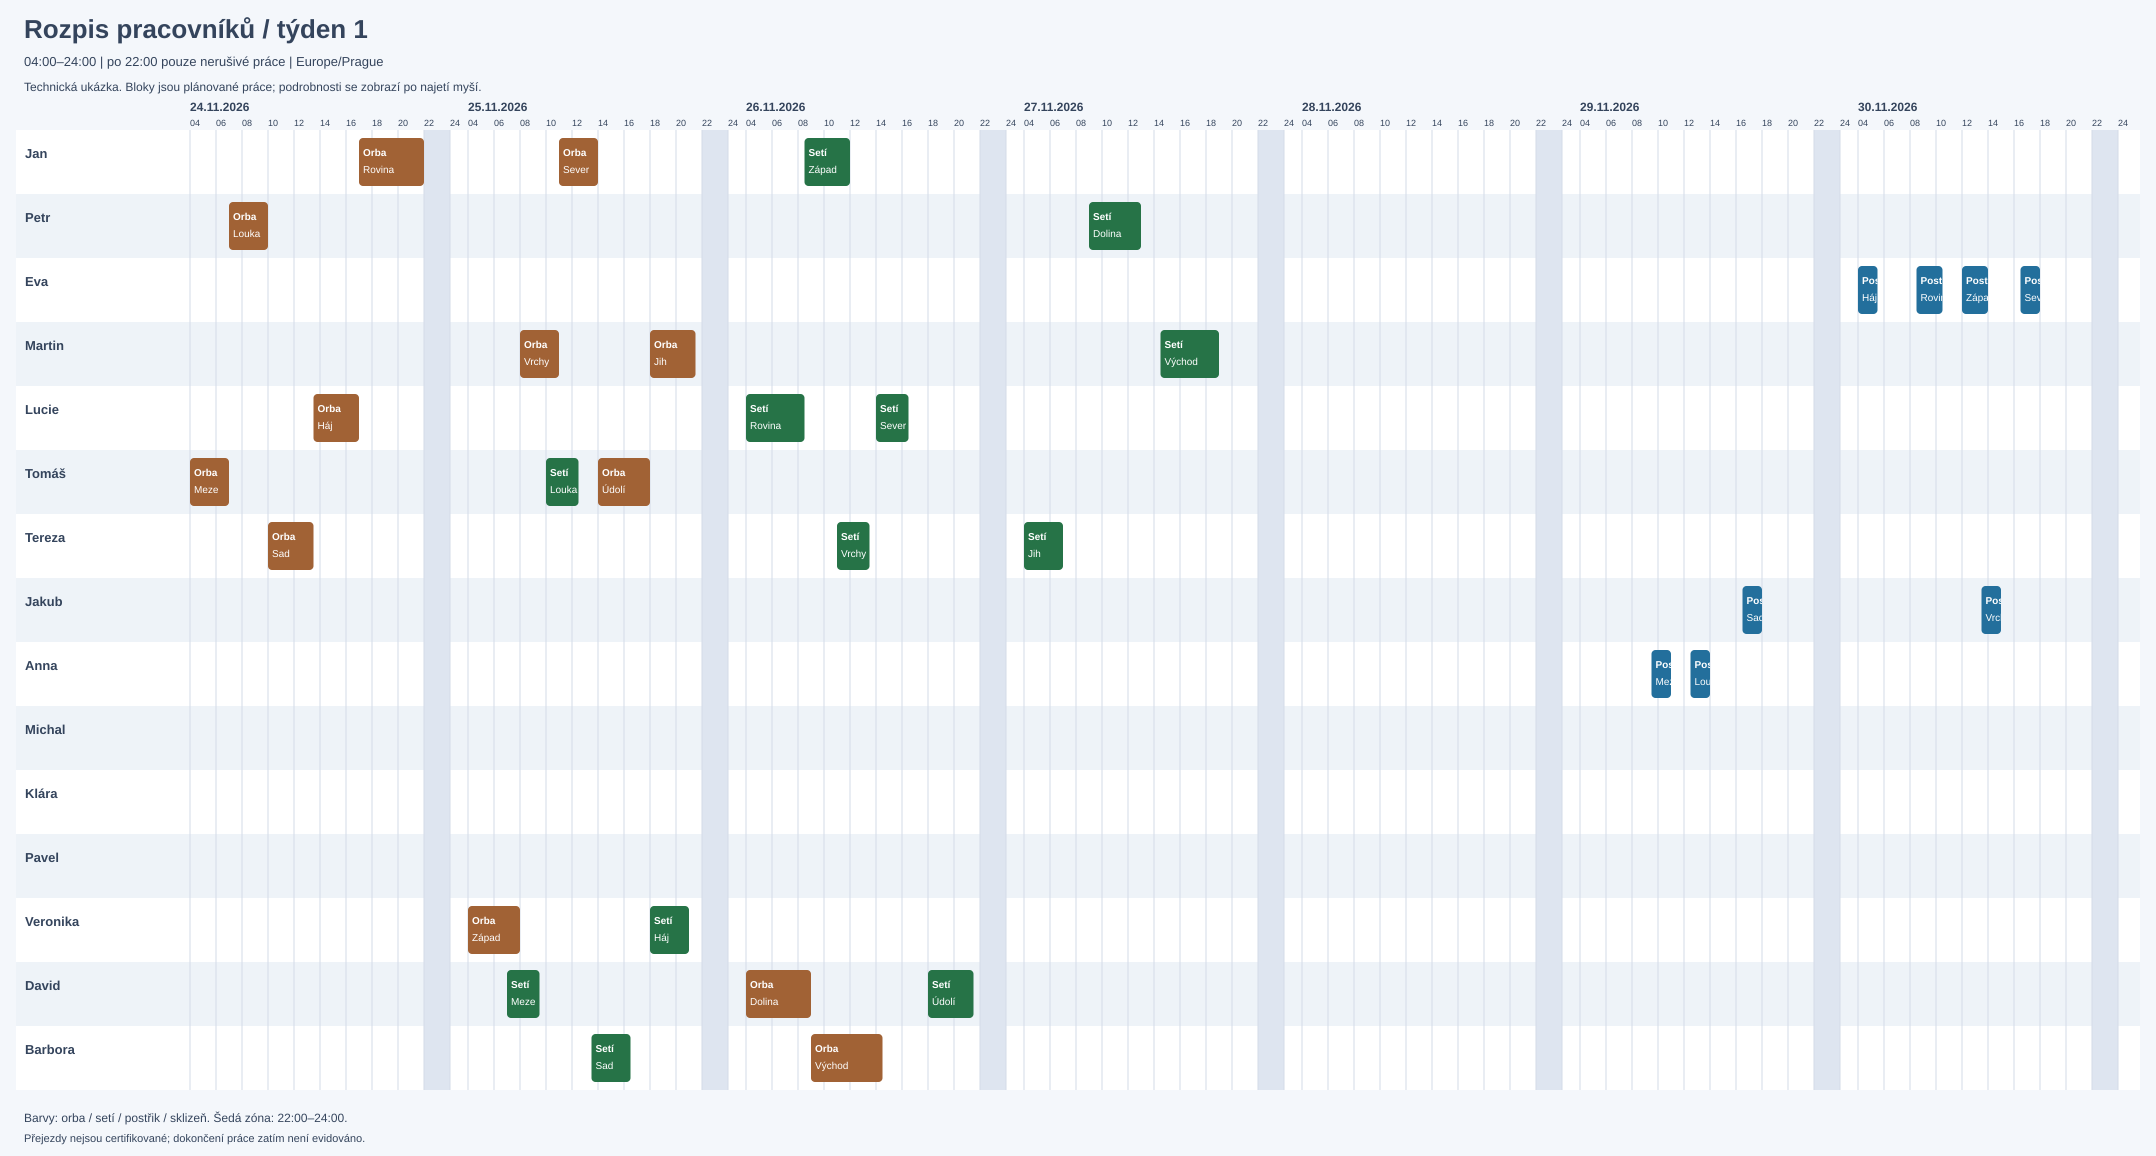

The data file committed next to this chart (first rows):
operation_id, phase, operation_name, field_name, area_ha, duration_minutes, effective_ha_per_hour, setup_minutes, is_non_disruptive, worker_name, machine_name, equipment_names
1ccb62ac-0b62-5e9f-873d-1c4e460039e6, PLOUGH, Orba Sever, Sever, 8, 172, 3.400, 30, False, Jan, Traktor 1, Pluh 1
d21e6ff0-7338-58ad-800f-7df95ac80b7e, SOW, Setí Sever, Sever, 8, 143, 4.250, 30, False, Lucie, Stroj 5, Secí stroj 1
5854cfd3-99ea-5bfe-9b67-344a5145bbbf, SPRAY, Postřik Sever, Sever, 8, 78, 10.2, 30, False, Eva, Postřikovač 1, Postřikovací nádrž 1
fa2ef39c-3c21-5074-b2cc-cb4e0f88b15e, HARVEST, Sklizeň Sever, Sever, 8, 172, 3.400, 30, False, Jan, Kombajn 1, Žací lišta 1
da616f89-b284-5797-b0a8-ce2ebb639d1c, PLOUGH, Orba Jih, Jih, 10, 197, 3.60, 30, False, Martin, Traktor 2, Pluh 1
2be4e21c-1168-50e6-8ddf-0805b42fdd03, SOW, Setí Jih, Jih, 10, 164, 4.50, 30, False, Tereza, Stroj 6, Secí stroj 2
65c19472-c118-59e2-a7fb-8061a486b9dd, SPRAY, Postřik Jih, Jih, 10, 86, 10.80, 30, False, Jakub, Stroj 7, Postřikovací nádrž 2
24a8e019-3aec-571f-b6f5-04c6dd40fb4e, HARVEST, Sklizeň Jih, Jih, 10, 197, 3.60, 30, False, Eva, Stroj 9, Žací lišta 2
f4b98427-1fd5-5999-a450-d2d87d3c50de, PLOUGH, Orba Údolí, Údolí, 12, 220, 3.800, 30, False, Tomáš, Stroj 5, Pluh 1
f2e1bd39-a47e-5eaa-b3eb-f70c3b537493, SOW, Setí Údolí, Údolí, 12, 182, 4.750, 30, False, David, Stroj 11, Secí stroj 1
47e1151e-f473-5b6d-8a14-5e6be59bc4e1, SPRAY, Postřik Údolí, Údolí, 12, 94, 11.4, 30, False, Anna, Stroj 8, Postřikovací nádrž 3
a8b204cf-e1d9-5dc1-be3a-c0146210d191, HARVEST, Sklizeň Údolí, Údolí, 12, 220, 3.800, 30, False, Michal, Stroj 10, Žací lišta 3
e4258b6a-bbee-53d1-9a9b-58c428ad4555, PLOUGH, Orba Západ, Západ, 14, 240, 4.00, 30, False, Veronika, Stroj 6, Pluh 1
b1ea21f2-fe30-589a-82d4-206abce66c6d, SOW, Setí Západ, Západ, 14, 198, 5.00, 30, False, Jan, Stroj 12, Secí stroj 2
0cc17eb6-9303-541a-bc61-6ce44dd71263, SPRAY, Postřik Západ, Západ, 14, 100, 12.00, 30, False, Eva, Postřikovač 1, Postřikovací nádrž 1
4563fc56-339c-54fb-a25c-ad67234a88ec, HARVEST, Sklizeň Západ, Západ, 14, 240, 4.00, 30, False, Klára, Kombajn 1, Žací lišta 1
f461c36b-c322-5576-8805-2ba183ba65e6, PLOUGH, Orba Východ, Východ, 16, 313, 3.400, 30, False, Barbora, Stroj 11, Pluh 1
294ef4d9-8199-5bd8-ae64-b6bde805d959, SOW, Setí Východ, Východ, 16, 256, 4.250, 30, False, Martin, Traktor 1, Secí stroj 1
bf7027ca-e506-524f-bdc5-0903e2e20e56, SPRAY, Postřik Východ, Východ, 16, 125, 10.2, 30, False, Jakub, Stroj 7, Postřikovací nádrž 2
712c4671-857c-57a3-a798-b90fb3dd74f7, HARVEST, Sklizeň Východ, Východ, 16, 313, 3.400, 30, False, Pavel, Stroj 9, Žací lišta 2
3aefcb28-bfee-5246-a73d-00f7ac00f8eb, PLOUGH, Orba Louka, Louka, 8, 164, 3.60, 30, False, Petr, Stroj 12, Pluh 1
29642a8d-ff40-5cb2-a78e-0f12218022fd, SOW, Setí Louka, Louka, 8, 137, 4.50, 30, False, Tomáš, Traktor 2, Secí stroj 2
edf059a3-7751-51d6-aabb-f5b95c892756, SPRAY, Postřik Louka, Louka, 8, 75, 10.80, 30, False, Anna, Stroj 8, Postřikovací nádrž 3
5931ffdb-3dd5-58fc-9aa6-067a1440485b, HARVEST, Sklizeň Louka, Louka, 8, 164, 3.60, 30, False, Jan, Stroj 10, Žací lišta 3
afdea189-4864-5995-8cef-c029b7be1103, PLOUGH, Orba Háj, Háj, 10, 188, 3.800, 30, False, Lucie, Traktor 1, Pluh 1
dfcc6b4a-0cda-5e8e-b5e4-f57c7141f173, SOW, Setí Háj, Háj, 10, 157, 4.750, 30, False, Veronika, Stroj 5, Secí stroj 1
7698d4eb-415d-5e09-beac-1f092bb1fe4b, SPRAY, Postřik Háj, Háj, 10, 83, 11.4, 30, False, Eva, Postřikovač 1, Postřikovací nádrž 1
92d7f044-f49f-53cf-ad8d-d6facd4cb1e0, HARVEST, Sklizeň Háj, Háj, 10, 188, 3.800, 30, False, Eva, Kombajn 1, Žací lišta 1
72a7a679-ae5d-5372-9276-060fc445362b, PLOUGH, Orba Sad, Sad, 12, 210, 4.00, 30, False, Tereza, Traktor 2, Pluh 1
a89d6436-ec93-5dbe-b464-4d22b26c7f48, SOW, Setí Sad, Sad, 12, 174, 5.00, 30, False, Barbora, Stroj 6, Secí stroj 2
266a5daf-643f-5d6e-8f86-708951f45544, SPRAY, Postřik Sad, Sad, 12, 90, 12.00, 30, False, Jakub, Stroj 7, Postřikovací nádrž 2
4e1b6fa2-29c5-57af-aaf7-ad6a144b69a8, HARVEST, Sklizeň Sad, Sad, 12, 210, 4.00, 30, False, Michal, Stroj 9, Žací lišta 2
7598c031-d568-5368-a783-11943bb75936, PLOUGH, Orba Dolina, Dolina, 14, 278, 3.400, 30, False, David, Stroj 5, Pluh 1
c5eb72bf-5bbb-5a48-bcf6-4b2e74b2d1ad, SOW, Setí Dolina, Dolina, 14, 228, 4.250, 30, False, Petr, Stroj 11, Secí stroj 1
82345430-4ccc-5e60-9fe1-00ec29c975ee, SPRAY, Postřik Dolina, Dolina, 14, 113, 10.2, 30, False, Anna, Stroj 8, Postřikovací nádrž 3
9faa390d-fe6e-5556-bef9-fd1fa0cec8e9, HARVEST, Sklizeň Dolina, Dolina, 14, 278, 3.400, 30, False, Klára, Stroj 10, Žací lišta 3
d56ce095-4c12-506d-ba6d-82fa375fa41a, PLOUGH, Orba Rovina, Rovina, 16, 297, 3.60, 30, False, Jan, Stroj 6, Pluh 1
ca59096e-ee81-5658-90cb-f6ec8a8d2ccf, SOW, Setí Rovina, Rovina, 16, 244, 4.50, 30, False, Lucie, Stroj 12, Secí stroj 2
cbe9037b-5bfa-54e4-bb3d-8ced36d67f90, SPRAY, Postřik Rovina, Rovina, 16, 119, 10.80, 30, False, Eva, Postřikovač 1, Postřikovací nádrž 1
b04e35c3-5124-5dbe-b19f-b7a6c724d5b1, HARVEST, Sklizeň Rovina, Rovina, 16, 297, 3.60, 30, False, Pavel, Kombajn 1, Žací lišta 1
fd4b6322-e2bc-51db-81fd-119708b3c54d, PLOUGH, Orba Vrchy, Vrchy, 8, 157, 3.800, 30, False, Martin, Stroj 11, Pluh 1
84974d27-5077-5363-8a11-1ad73144828e, SOW, Setí Vrchy, Vrchy, 8, 132, 4.750, 30, False, Tereza, Traktor 1, Secí stroj 1
95c32d64-36fc-5d75-9568-9c517a00a0bd, SPRAY, Postřik Vrchy, Vrchy, 8, 73, 11.4, 30, False, Jakub, Stroj 7, Postřikovací nádrž 2
df9c0d35-65f5-568a-a983-0ba239cf688d, HARVEST, Sklizeň Vrchy, Vrchy, 8, 157, 3.800, 30, False, Jan, Stroj 9, Žací lišta 2
96d49562-0a97-5c20-8984-2b45fed7cde4, PLOUGH, Orba Meze, Meze, 10, 180, 4.00, 30, False, Tomáš, Stroj 12, Pluh 1
a57b9837-9376-5349-a312-ea714a01a02b, SOW, Setí Meze, Meze, 10, 150, 5.00, 30, False, David, Traktor 2, Secí stroj 2
3ff65758-628e-5c9b-ba13-6b2de8529510, SPRAY, Postřik Meze, Meze, 10, 80, 12.00, 30, False, Anna, Stroj 8, Postřikovací nádrž 3
76aaf924-ca5a-584b-bfc8-738a648ce09a, HARVEST, Sklizeň Meze, Meze, 10, 180, 4.00, 30, False, Eva, Stroj 10, Žací lišta 3
